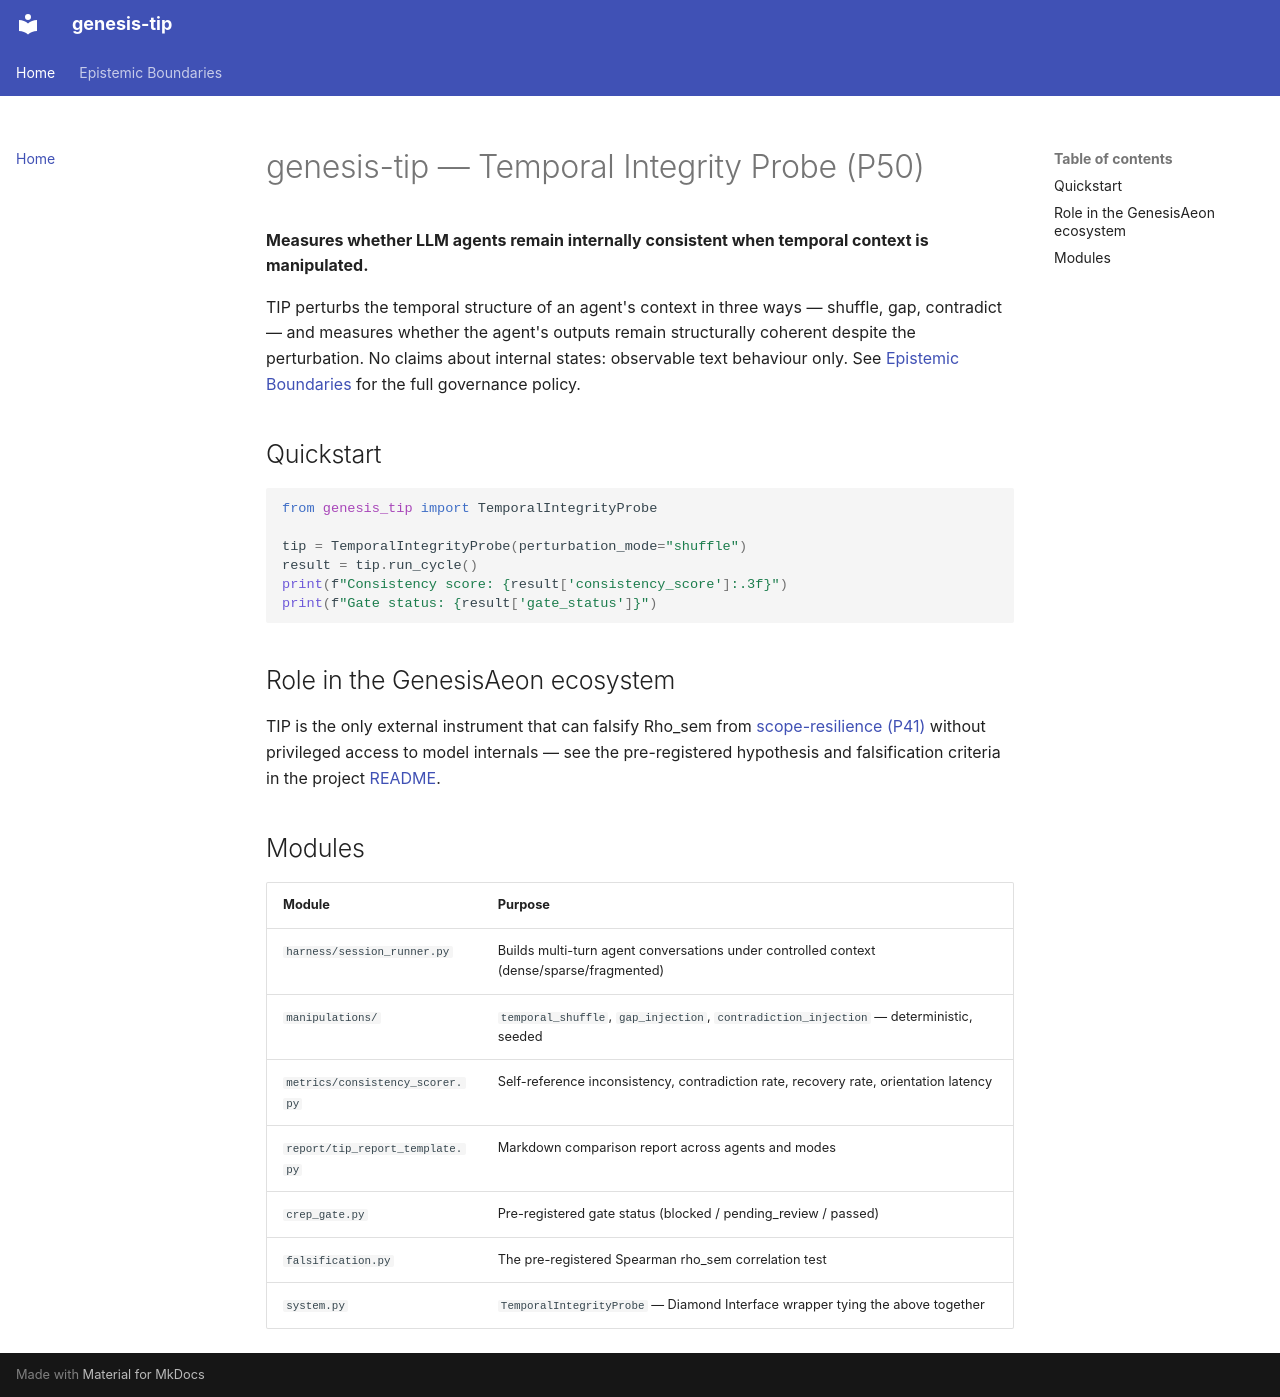

repository: GenesisAeon/genesis-tip · page: index.html · generator: mkdocs

# genesis-tip — Temporal Integrity Probe (P50)

**Measures whether LLM agents remain internally consistent when temporal
context is manipulated.**

TIP perturbs the temporal structure of an agent's context in three ways
— shuffle, gap, contradict — and measures whether the agent's outputs
remain structurally coherent despite the perturbation. No claims about
internal states: observable text behaviour only. See
[Epistemic Boundaries](epistemic_boundaries.md) for the full governance
policy.

## Quickstart

```python
from genesis_tip import TemporalIntegrityProbe

tip = TemporalIntegrityProbe(perturbation_mode="shuffle")
result = tip.run_cycle()
print(f"Consistency score: {result['consistency_score']:.3f}")
print(f"Gate status: {result['gate_status']}")
```

## Role in the GenesisAeon ecosystem

TIP is the only external instrument that can falsify Rho_sem from
[scope-resilience (P41)](https://github.com/GenesisAeon/scope-resilience)
without privileged access to model internals — see the pre-registered
hypothesis and falsification criteria in the project
[README](https://github.com/GenesisAeon/genesis-tip#pre-registered-hypothesis).

## Modules

| Module | Purpose |
|---|---|
| `harness/session_runner.py` | Builds multi-turn agent conversations under controlled context (dense/sparse/fragmented) |
| `manipulations/` | `temporal_shuffle`, `gap_injection`, `contradiction_injection` — deterministic, seeded |
| `metrics/consistency_scorer.py` | Self-reference inconsistency, contradiction rate, recovery rate, orientation latency |
| `report/tip_report_template.py` | Markdown comparison report across agents and modes |
| `crep_gate.py` | Pre-registered gate status (blocked / pending_review / passed) |
| `falsification.py` | The pre-registered Spearman rho_sem correlation test |
| `system.py` | `TemporalIntegrityProbe` — Diamond Interface wrapper tying the above together |
